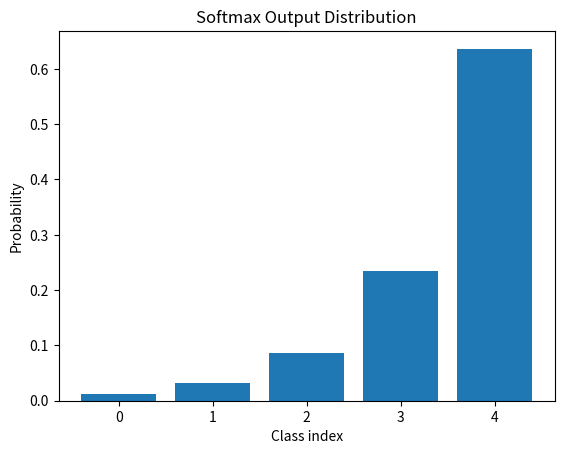
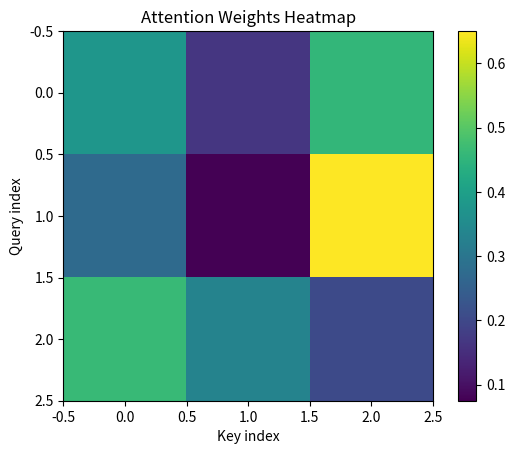

Reproduce these figures in Python, in order.
import numpy as np
import matplotlib.pyplot as plt

np.random.seed(42)

# === Concept 1: Matrix Multiplication (Linear transformation) ===
def demo_matrix_multiplication():
    print("\n=== Matrix Multiplication ===")
    X = np.random.randn(2, 3)  # Example input (batch_size=2, features=3)
    W = np.random.randn(3, 4)  # Weights (features=3, output_dim=4)
    Y = X @ W                  # Linear transformation
    print("Input X:\n", X)
    print("Weights W:\n", W)
    print("Output Y = XW:\n", Y)

# === Concept 2: Dot product similarity (used in attention) ===
def demo_dot_product_similarity():
    print("\n=== Dot Product Similarity ===")
    A = np.random.randn(3)
    B = np.random.randn(3)
    similarity = A @ B
    print("Vector A:", A)
    print("Vector B:", B)
    print("Dot product (similarity):", similarity)

# === Concept 3: Broadcasting and element-wise operations ===
def demo_broadcasting():
    print("\n=== Broadcasting ===")
    X = np.array([[1, 2, 3], [4, 5, 6]])
    b = np.array([10, 20, 30])
    Y = X + b
    print("Matrix X:\n", X)
    print("Vector b:", b)
    print("Broadcasted X + b:\n", Y)

# === Concept 4: Softmax visualization ===
def demo_softmax():
    print("\n=== Softmax ===")
    x = np.linspace(-2, 2, 5)
    e_x = np.exp(x - np.max(x))
    softmax_out = e_x / e_x.sum()
    print("Input:", x)
    print("Softmax output:", softmax_out)

    plt.figure()
    plt.bar(range(len(softmax_out)), softmax_out)
    plt.title("Softmax Output Distribution")
    plt.xlabel("Class index")
    plt.ylabel("Probability")
    plt.show()

# === Concept 5: Attention matrix heatmap ===
def demo_attention_heatmap():
    print("\n=== Attention Heatmap ===")
    Q = np.random.randn(3, 4)
    K = np.random.randn(3, 4)
    scores = Q @ K.T / np.sqrt(4)
    attn = np.exp(scores) / np.exp(scores).sum(axis=-1, keepdims=True)
    print("Attention scores:\n", scores)
    print("Attention weights (softmax):\n", attn)

    plt.figure()
    plt.imshow(attn, cmap='viridis')
    plt.colorbar()
    plt.title("Attention Weights Heatmap")
    plt.xlabel("Key index")
    plt.ylabel("Query index")
    plt.show()

# === Run demos ===
demo_matrix_multiplication()
demo_dot_product_similarity()
demo_broadcasting()
demo_softmax()
demo_attention_heatmap()
